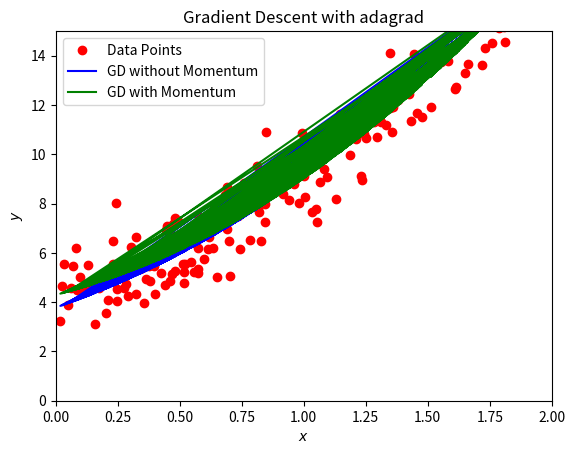

This figure's Python source:
#GD with and without momentum + adagrad
from random import random, seed
import numpy as np
import matplotlib.pyplot as plt
from mpl_toolkits.mplot3d import Axes3D
from matplotlib import cm
from matplotlib.ticker import LinearLocator, FormatStrFormatter
import sys

np.random.seed(89)

# Formula for MSE
def MSE(y_data, y_model):
    n = np.size(y_model)
    return np.sum((y_data - y_model)**2) / n

# the number of datapoints
n = 200
x = 2*np.random.rand(n,1)
y = 4 + 3*x + 2*x**2 + np.random.randn(n,1) #f(x)=a_0+a_1x+a_2x^2

X = np.c_[np.ones((n,1)), x, x**2] #need a new column with the X values squared


beta_linreg = np.linalg.inv(X.T @ X) @ X.T @ y
beta = np.random.randn(3,1)


eta =0.1 #learning rate
Niterations = 1000 #number of iterations
momentum = 0.1

#adagrad parameters
delta = 1e-8
G = np.zeros(beta.shape)

#To store predicted values
ypredict = []
ypredict_with_momentum = []

# GD without momentum + adagrad
for iter in range(Niterations):
    gradient = (2.0/n) * X.T @ (X @ beta - y)

    G += gradient**2 #squared gradients for adagrad
    eta_adagrad = eta / (delta + np.sqrt(G)) #update eta with adagrad
    beta -= eta_adagrad * gradient #new beta with adagrad

    # Calculate and store the predicted values
    ypredict_current = X @ beta
    ypredict.append(ypredict_current)

# GD with Momentum + adagrad
beta_with_momentum = np.random.randn(3, 1)
G_momentum = np.zeros(beta_with_momentum.shape)

for iter in range(Niterations):
    gradient = (2.0/n) * X.T @ (X @ beta_with_momentum - y)

    G_momentum += gradient**2
    eta_adagrad_momentum = eta / (delta + np.sqrt(G_momentum)) #update eta with adagrad
    beta_with_momentum -= eta_adagrad_momentum * gradient + momentum * gradient #update beta with adagrad

    # Calculate and store the predicted values
    ypredict_momentum = X @ beta_with_momentum
    ypredict_with_momentum.append(ypredict_momentum)


# Calculate the MSE for GD without momentum
mse_no_momentum = MSE(y, ypredict[-1])  # Use the last predicted values

# Calculate the MSE for GD with momentum
mse_with_momentum = MSE(y, ypredict_with_momentum[-1])  # Use the last predicted values

# Print the MSE for both cases
print(f"MSE (Without Momentum): {mse_no_momentum}")
print(f"MSE (With Momentum): {mse_with_momentum}")

# Plot data points into plot
plt.plot(x, y, 'ro', label='Data Points')

# Plot GD without momentum
plt.plot(x, ypredict[-1], "b-", label='GD without Momentum')  # Use the last predicted values

# Plot GD with Momentum
plt.plot(x, ypredict_with_momentum[-1], "g-", label='GD with Momentum')  # Use the last predicted values

plt.xlabel(r'$x$')
plt.ylabel(r'$y$')
plt.title(r'Gradient Descent with adagrad')
plt.legend()
plt.axis([0, 2.0, 0, 15.0])
plt.show()